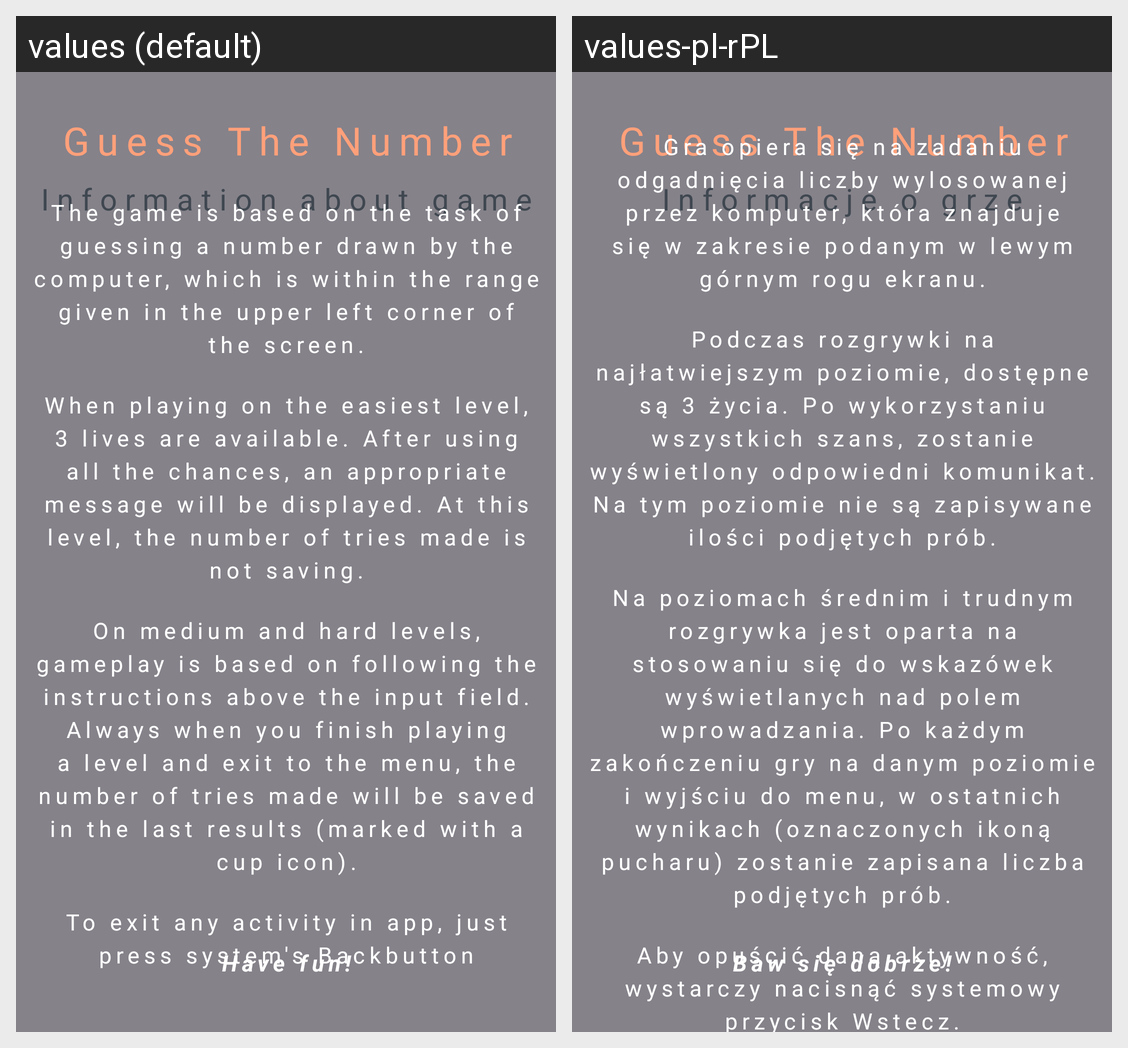

Strings drawn on this Android screen and how each of the app's shown locales translates them:
Android screen res/layout/activity_game_info.xml rendered under 2 locales, left to right: values (default), values-pl-rPL. Device: Nexus 5 (rendered at 1080×1920; each locale shown at half size, 540×960, under a caption strip naming it); theme Theme.GuessTheNumber.
Strings drawn on this screen, with the default value and each locale's value (text and hints the layout hard-codes, and strings that could not be matched under every locale, appear in the picture but are not listed):

app_name
  values: Guess The Number
  values-pl-rPL: Guess The Number

infoHello
  values: Information about game
  values-pl-rPL: Informacje o grze

gameDescription1
  values: The game is based on the task of guessing a number drawn by the computer, which is within the range given in the upper left corner of the screen.
  values-pl-rPL: Gra opiera się na zadaniu odgadnięcia liczby wylosowanej przez komputer, która znajduje się w zakresie podanym w lewym górnym rogu ekranu.

gameDescription2
  values: When playing on the easiest level, 3 lives are available. After using all the chances, an appropriate message will be displayed. At this level, the number of tries made is not saving.
  values-pl-rPL: Podczas rozgrywki na najłatwiejszym poziomie, dostępne są 3 życia. Po wykorzystaniu wszystkich szans, zostanie wyświetlony odpowiedni komunikat. Na tym poziomie nie są zapisywane ilości podjętych prób.

gameDescription3
  values: On medium and hard levels, gameplay is based on following the instructions above the input field. Always when you finish playing a level and exit to the menu, the number of tries made will be saved in the last results (marked with a cup icon).
  values-pl-rPL: Na poziomach średnim i trudnym rozgrywka jest oparta na stosowaniu się do wskazówek wyświetlanych nad polem wprowadzania. Po każdym zakończeniu gry na danym poziomie i wyjściu do menu, w ostatnich wynikach (oznaczonych ikoną pucharu) zostanie zapisana liczba podjętych prób.

gameDescription4
  values: To exit any activity in app, just press system's Backbutton
  values-pl-rPL: Aby opuścić daną aktywność, wystarczy nacisnąć systemowy przycisk Wstecz.

haveFunText
  values: Have fun!
  values-pl-rPL: Baw się dobrze!
